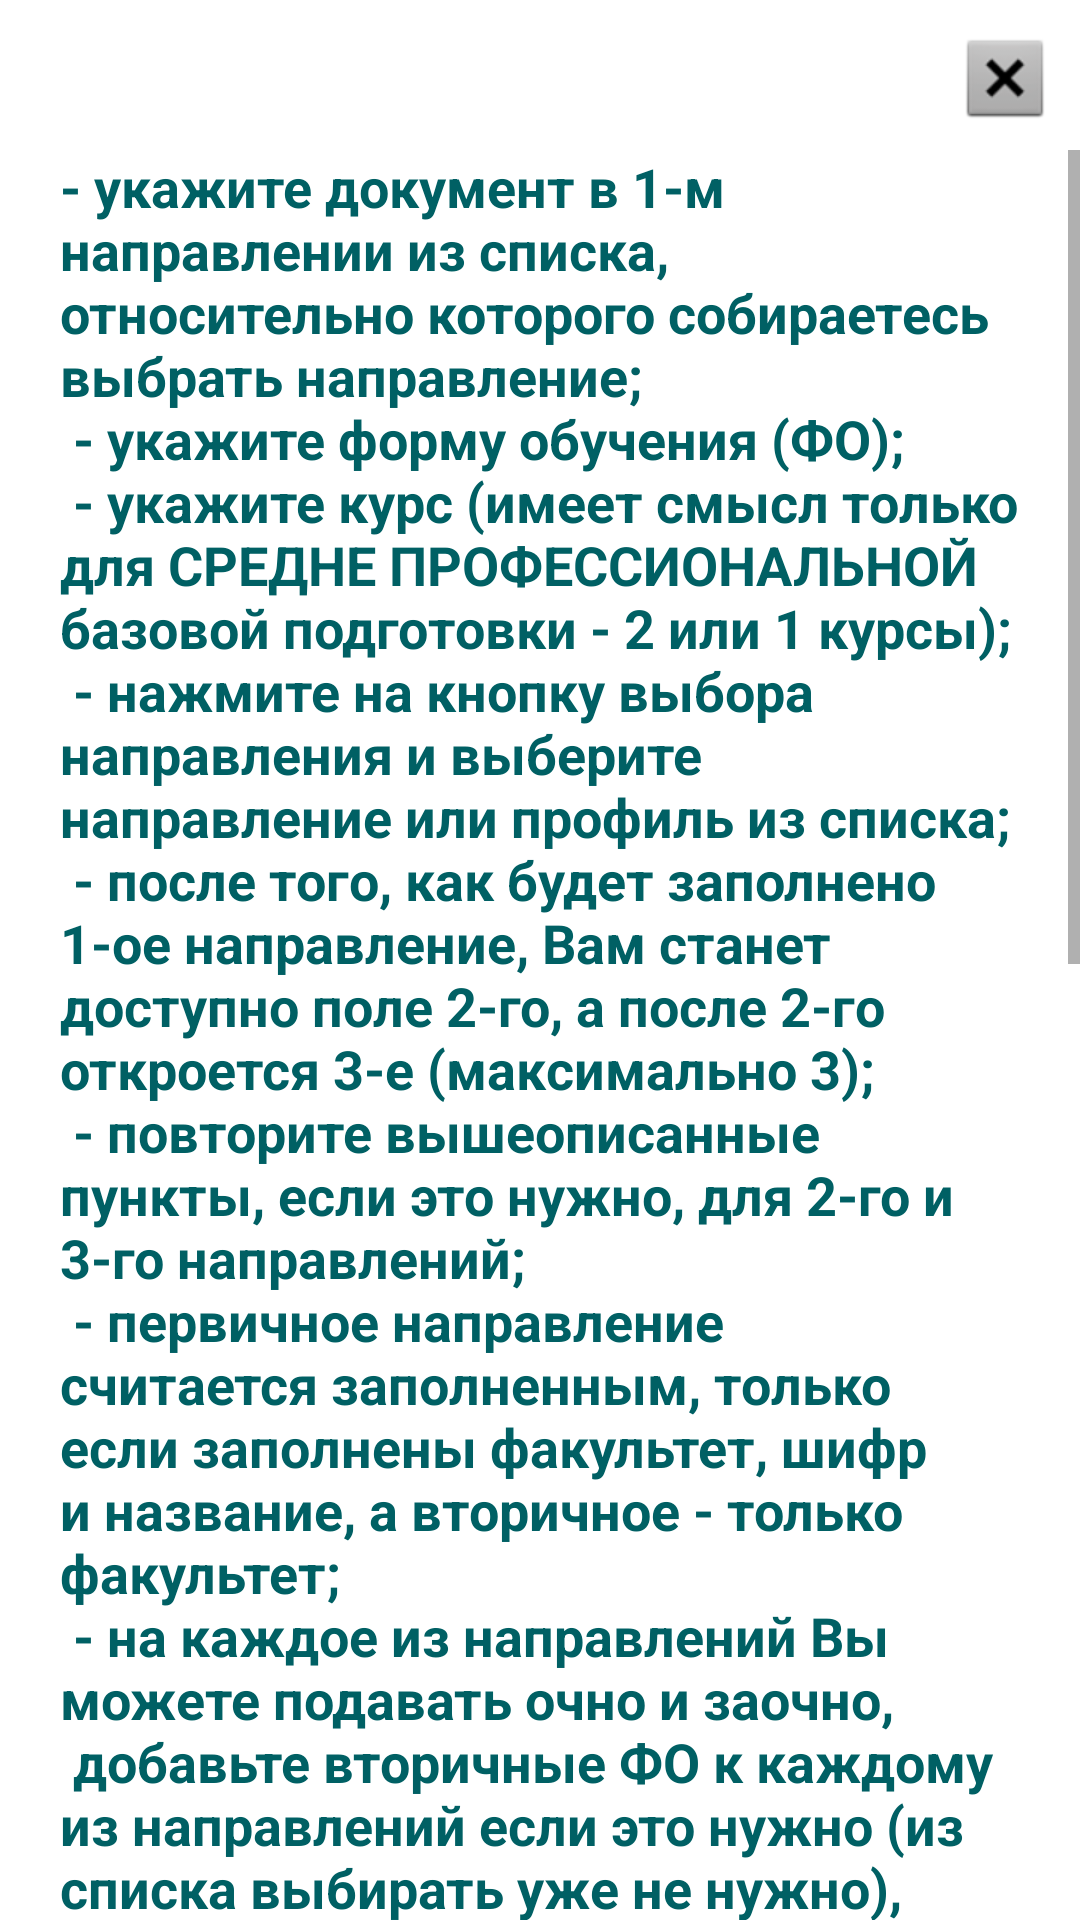

Reconstruct the res/layout file that produces this screen, plus the resources it refers to.
<!-- AndroidManifest.xml: application theme Theme.DonNTUAdmission -->
<!-- res/layout/popup_info_questionary.xml -->
<?xml version="1.0" encoding="utf-8"?>
<LinearLayout
    xmlns:android="http://schemas.android.com/apk/res/android"
    xmlns:app="http://schemas.android.com/apk/res-auto"
    xmlns:tools="http://schemas.android.com/tools"
    android:layout_width="350dp"
    android:layout_height="match_parent"
    android:orientation="vertical"
    android:gravity="end">

    <TextView
        android:id="@+id/BTN_close"
        android:layout_width="50dp"
        android:layout_height="50dp"
        android:clickable="true"
        android:padding="10dp"
        android:text="@string/x"
        app:drawableTopCompat="@android:drawable/btn_dialog"
        tools:ignore="KeyboardInaccessibleWidget" />

    <ScrollView
        android:layout_width="match_parent"
        android:layout_height="wrap_content">
        <TextView
            android:id="@+id/TXT_size_file"
            android:layout_width="match_parent"
            android:layout_height="wrap_content"
            android:paddingStart="20dp"
            android:paddingEnd="20dp"
            android:paddingBottom="20dp"

            android:text="@string/TXT_case_info"
            android:textAppearance="@style/TextAppearance.AppCompat.Medium"
            android:textColor="@color/teal_900"
            android:textColorHint="@color/teal_900"
            android:textStyle="bold" />
    </ScrollView>

</LinearLayout>
<!-- resources referenced by this layout -->
<resources>
  <color name="teal_900">#FF006064</color>
  <string name="TXT_case_info">- укажите документ в 1-м направлении из списка, относительно которого собираетесь выбрать направление;\n
  - укажите форму обучения (ФО);\n
  - укажите курс (имеет смысл только для СРЕДНЕ ПРОФЕССИОНАЛЬНОЙ базовой подготовки - 2 или 1 курсы);\n
  - нажмите на кнопку выбора направления и выберите направление или профиль из списка;\n
  - после того, как будет заполнено 1-ое направление, Вам станет доступно поле 2-го, а после 2-го откроется 3-е (максимально 3);\n
  - повторите вышеописанные пункты, если это нужно, для 2-го и 3-го направлений;\n
  - первичное направление считается заполненным, только если заполнены факультет, шифр и название, а вторичное - только факультет;\n
  - на каждое из направлений Вы можете подавать очно и заочно,\n
    добавьте вторичные ФО к каждому из направлений если это нужно (из списка выбирать уже не нужно),\n
    но не на каждое из направлений есть набор на желаемую ФО, о чем может предупредить система;\n
  - заполненное направление можно очистить кнопкой ;\n
  \n
  ВНИМАНИЕ! Все первичные направления очищаются каскадом, т.е. очищается текущее и все ниже стоящие, вторичные такого поведения не имеют.\n
  \n
  - если Вы решили очистить анкету полностью, то нажмите F5, чтобы обновить страницу браузера и тем самым сбросить введенные данные;\n
  - расставьте приоритеты относительно заполненных направлений от 1 до указанного количества (максимум 6) в любом желаемом порядке;\n
  - завершите заполнение анкеты нажатием кнопки Далее,\n
    после чего система предложит Вам сводные данные по указанным Вами направлениям,\n
    также у Вас будет возможность вернуться на текущее окно и внести правки;\n
  - следуйте инструкциям на следующем окне.</string>
  <string name="x">.</string>
  <style name="Theme.DonNTUAdmission" parent="Theme.MaterialComponents.DayNight.DarkActionBar">
          
          <item name="colorPrimary">@color/teal_700</item>
          <item name="colorPrimaryVariant">@color/teal_900</item>
          <item name="colorOnPrimary">@color/white</item>
          
          <item name="colorSecondary">@color/teal_700</item>
          <item name="colorSecondaryVariant">@color/teal_900</item>
          <item name="colorOnSecondary">@color/black</item>
          
          <item name="android:statusBarColor">?attr/colorPrimaryVariant</item>
          
      </style>
  <color name="teal_700">#FF018786</color>
  <color name="white">#FFFFFFFF</color>
  <color name="black">#FF000000</color>
</resources>
